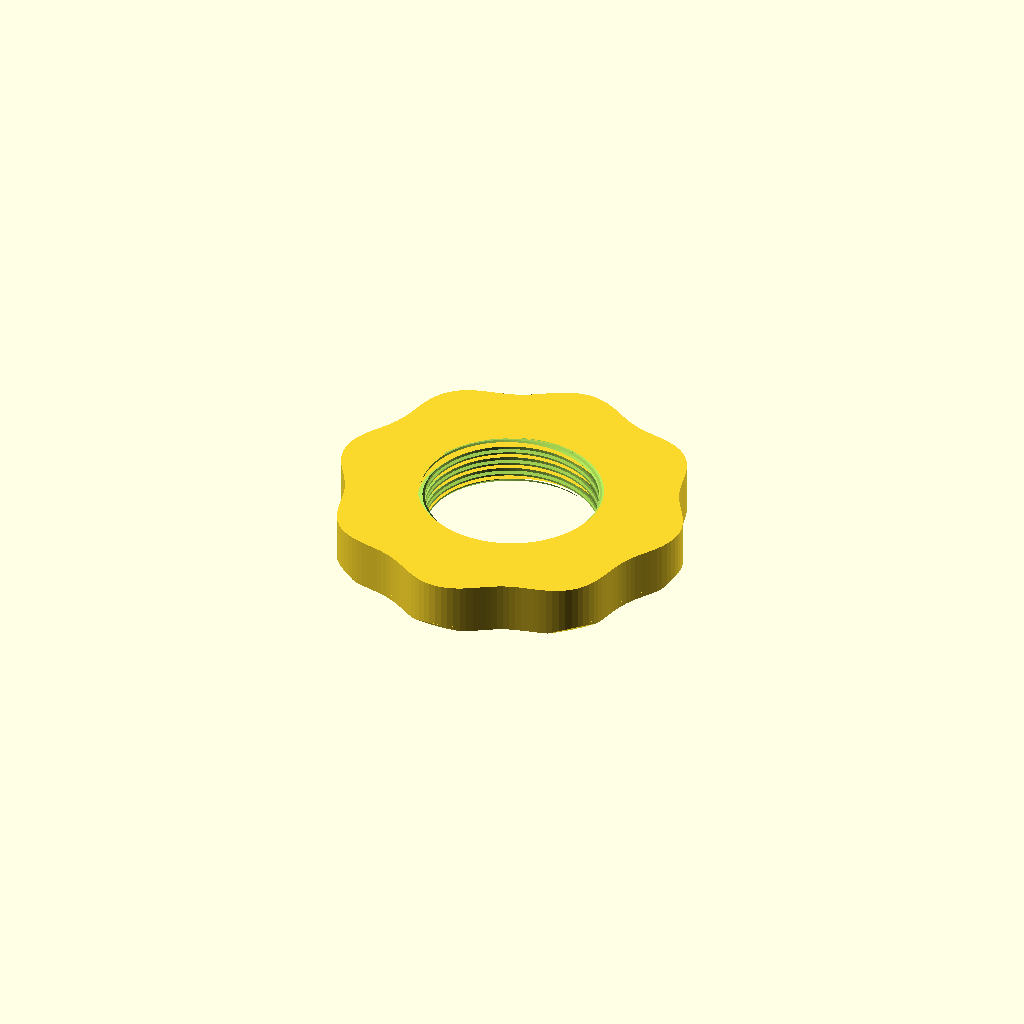
Cell 1 — every parameter at its default value.
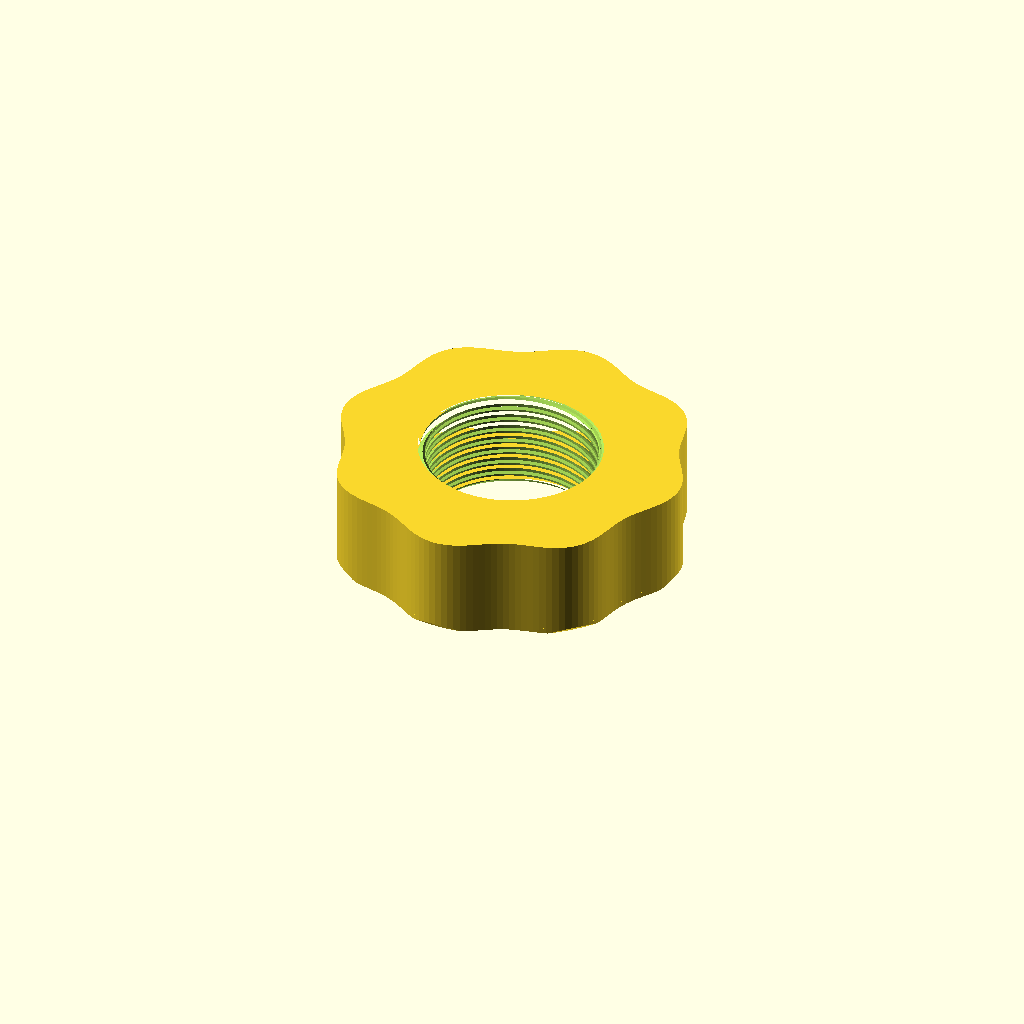
Cell 2: the same model with test_height = 20.
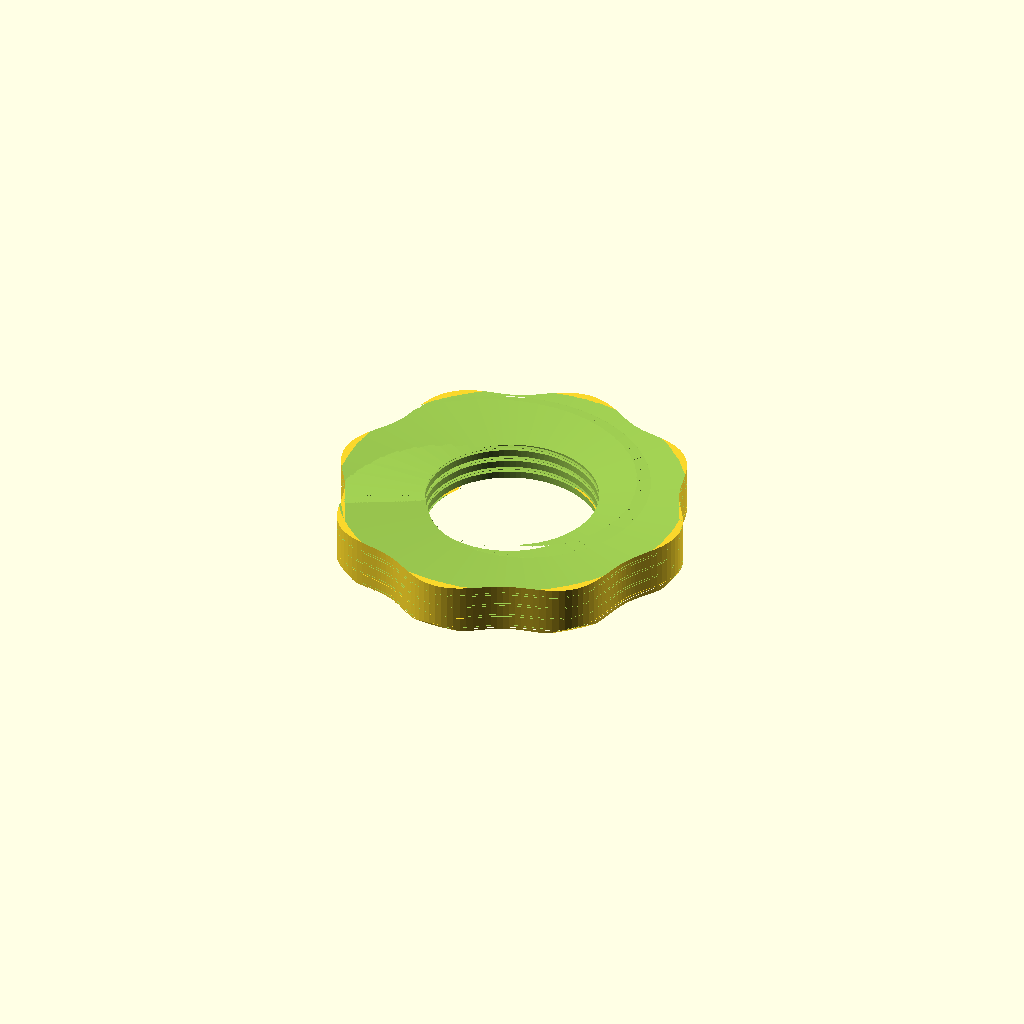
Cell 3 — thread_nominal_major set to 70, the other parameters unchanged.
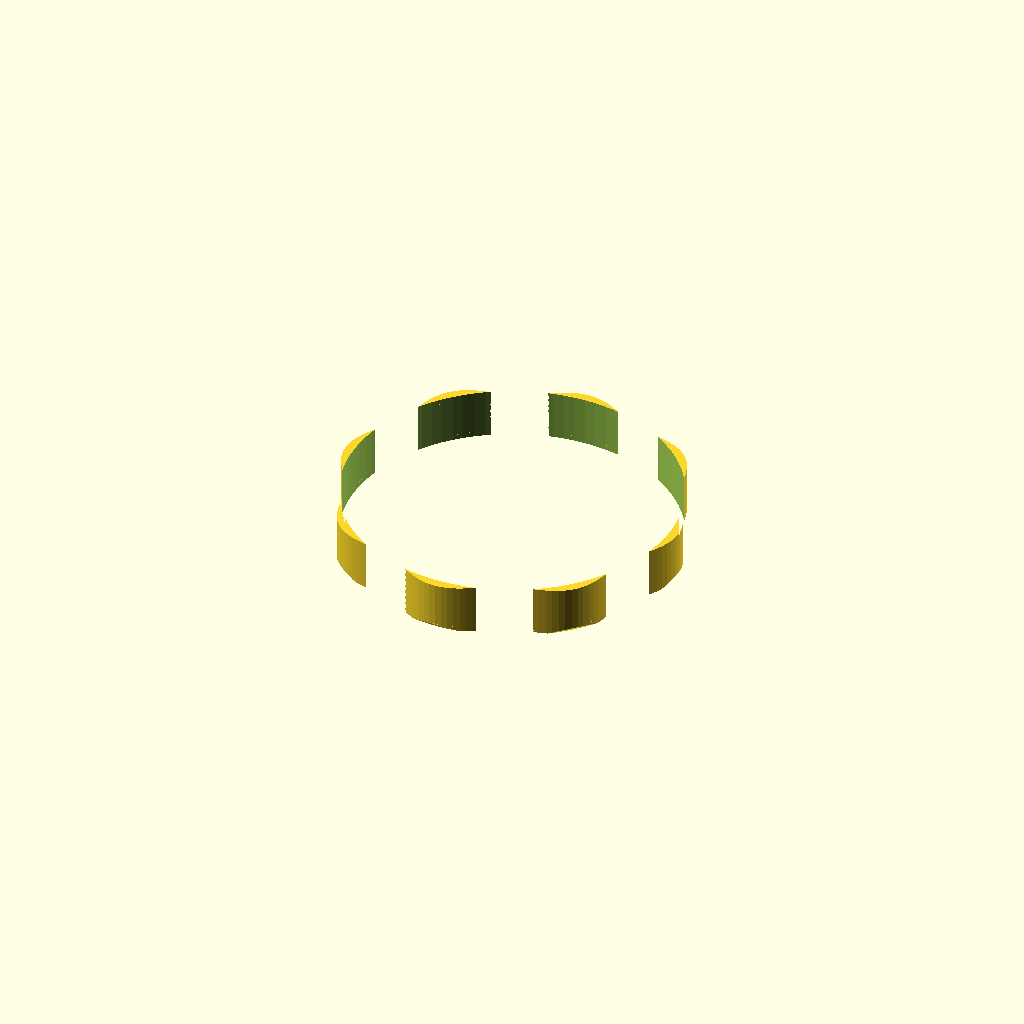
Cell 4: thread_nominal_minor = 66 (everything else at default).
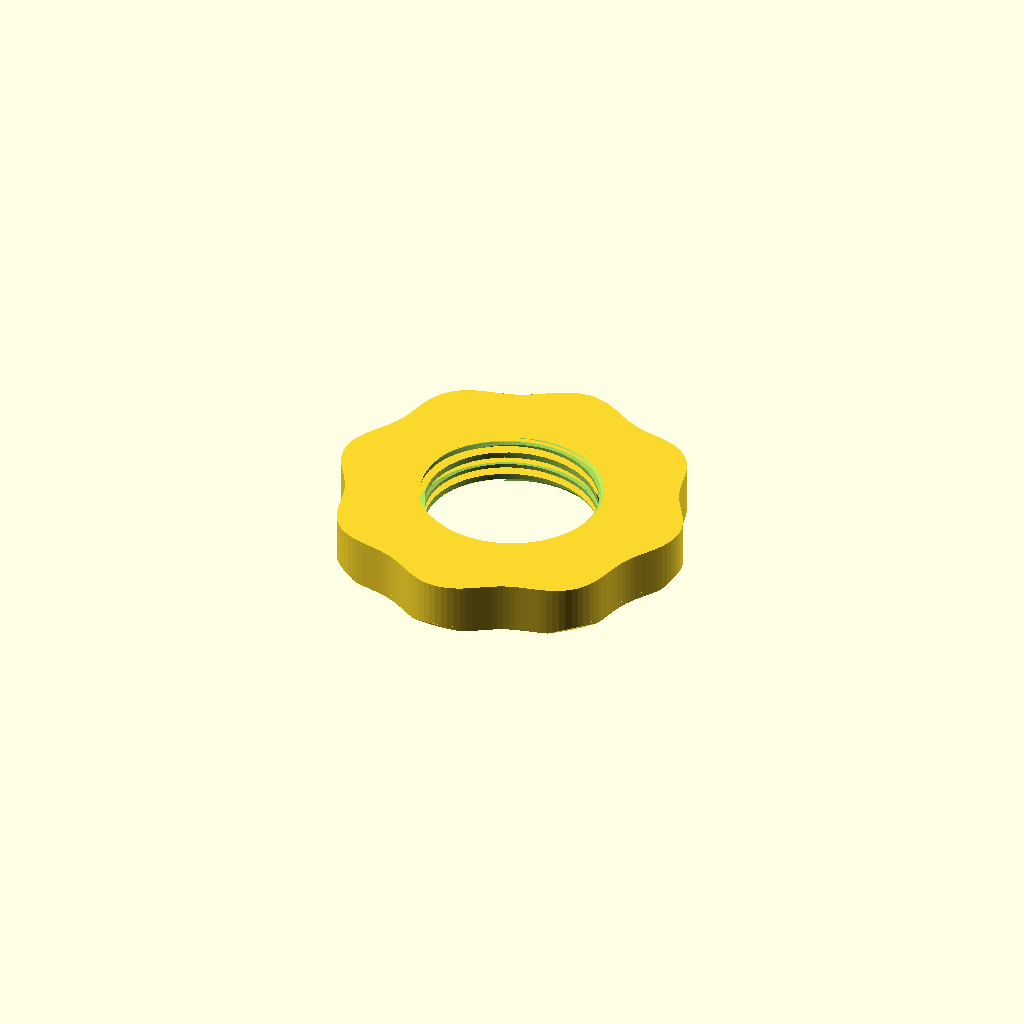
Cell 5: thread_pitch = 5 (everything else at default).
All cells are drawn from one camera (rotation 55°, 0°, 25°, orthographic, colour scheme Cornfield), so only the parameter changes between them.
OpenSCAD source file threaded_cap_test_ring.scad:

$fn = 96;

test_height             = 10.0;    // Chiều cao 10mm (chứa 4 vòng ren rõ nét)
thread_nominal_major    = 35.0;    // Ren ngoài: 35.0 mm
thread_nominal_minor    = 33.0;    // Ren trong: 33.0 mm
thread_clearance        = 0.35;    // Dung sai bù in 3D (+0.35 mm)
thread_pitch            = 2.5;     // Bước ren 2.5 mm
thread_entry_chamfer    = 1.0;     // Vát mép dẫn hướng 2 đầu
outer_diameter_peaks    = 70.0;
outer_diameter_valleys  = 64.0;
bottom_chamfer          = 1.0;

module scalloped_profile_2d(r_peak, r_valley, n_lobes=8, steps=180) {
    r_mid = (r_peak + r_valley) / 2;
    amp   = (r_peak - r_valley) / 2;
    polygon(points = [
        for (i = [0 : steps - 1])
            let (a = i * 360 / steps,
                 r = r_mid + amp * cos(n_lobes * a))
            [r * cos(a), r * sin(a)]
    ]);
}

// Deep continuous V-cutter that cuts 95% of the pitch, leaving sharp bold inward teeth
module deep_thread_cutter(r_maj, r_min, pitch, length, steps_per_turn=48) {
    turns = (length + pitch * 3) / pitch;
    total_steps = floor(turns * steps_per_turn);
    dz = pitch / steps_per_turn;
    da = 360 / steps_per_turn;
    
    // Wedge cutting out the space between teeth
    // V-shaped groove: base width is 0.92 * pitch at r_maj, tip at r_min-1
    points = [
        for (i = [0 : total_steps])
            let (a = i * da, z = i * dz, ca = cos(a), sa = sin(a))
            each [
                [(r_maj + 0.5) * ca, (r_maj + 0.5) * sa, z - pitch * 0.46],
                [(r_min - 0.5) * ca, (r_min - 0.5) * sa, z],
                [(r_maj + 0.5) * ca, (r_maj + 0.5) * sa, z + pitch * 0.46],
                [0, 0, z]
            ]
    ];
    
    faces = [
        for (i = [0 : total_steps - 1])
            let (b0 = i * 4, b1 = (i + 1) * 4)
            each [
                [b0 + 0, b1 + 0, b1 + 1],
                [b0 + 0, b1 + 1, b0 + 1],
                [b0 + 1, b1 + 1, b1 + 2],
                [b0 + 1, b1 + 2, b0 + 2],
                [b0 + 2, b1 + 2, b1 + 3],
                [b0 + 2, b1 + 3, b0 + 3],
                [b0 + 3, b1 + 3, b1 + 0],
                [b0 + 3, b1 + 0, b0 + 0]
            ],
        [0, 1, 2, 3],
        [total_steps * 4 + 3, total_steps * 4 + 2, total_steps * 4 + 1, total_steps * 4 + 0]
    ];
    
    polyhedron(points=points, faces=faces, convexity=10);
}

module thread_test_ring_v2() {
    r_peak = outer_diameter_peaks / 2;
    r_valley = outer_diameter_valleys / 2;
    r_maj = (thread_nominal_major + thread_clearance) / 2;
    r_min = (thread_nominal_minor + thread_clearance) / 2;
    
    difference() {
        linear_extrude(height = test_height) {
            scalloped_profile_2d(r_peak, r_valley);
        }
        
        // Bore hole at minor diameter
        translate([0, 0, -2])
            cylinder(r = r_min, h = test_height + 4);
            
        // Cut the deep continuous helical V-groove
        translate([0, 0, -thread_pitch])
            deep_thread_cutter(
                r_maj = r_maj,
                r_min = r_min,
                pitch = thread_pitch,
                length = test_height + thread_pitch * 2
            );
            
        // Top entrance chamfer
        translate([0, 0, test_height - thread_entry_chamfer])
            cylinder(
                r1 = r_min,
                r2 = r_maj,
                h  = thread_entry_chamfer + 0.1
            );
            
        // Bottom entrance chamfer
        translate([0, 0, -0.05])
            cylinder(
                r1 = r_maj,
                r2 = r_min,
                h  = thread_entry_chamfer + 0.1
            );
            
        // Bottom outer edge chamfer
        difference() {
            translate([0, 0, -1])
                cylinder(r = r_peak + 5, h = bottom_chamfer + 1);
            translate([0, 0, -0.1])
                cylinder(
                    r1 = r_peak - bottom_chamfer,
                    r2 = r_peak + 0.1,
                    h  = bottom_chamfer + 0.2
                );
        }
    }
}

thread_test_ring_v2();
Parameter table extracted from the source (name, type, default, range or options):
test_height: number, default 10
thread_nominal_major: number, default 35
thread_nominal_minor: number, default 33
thread_clearance: number, default 0.35
thread_pitch: number, default 2.5
thread_entry_chamfer: number, default 1
outer_diameter_peaks: number, default 70
outer_diameter_valleys: number, default 64
bottom_chamfer: number, default 1
